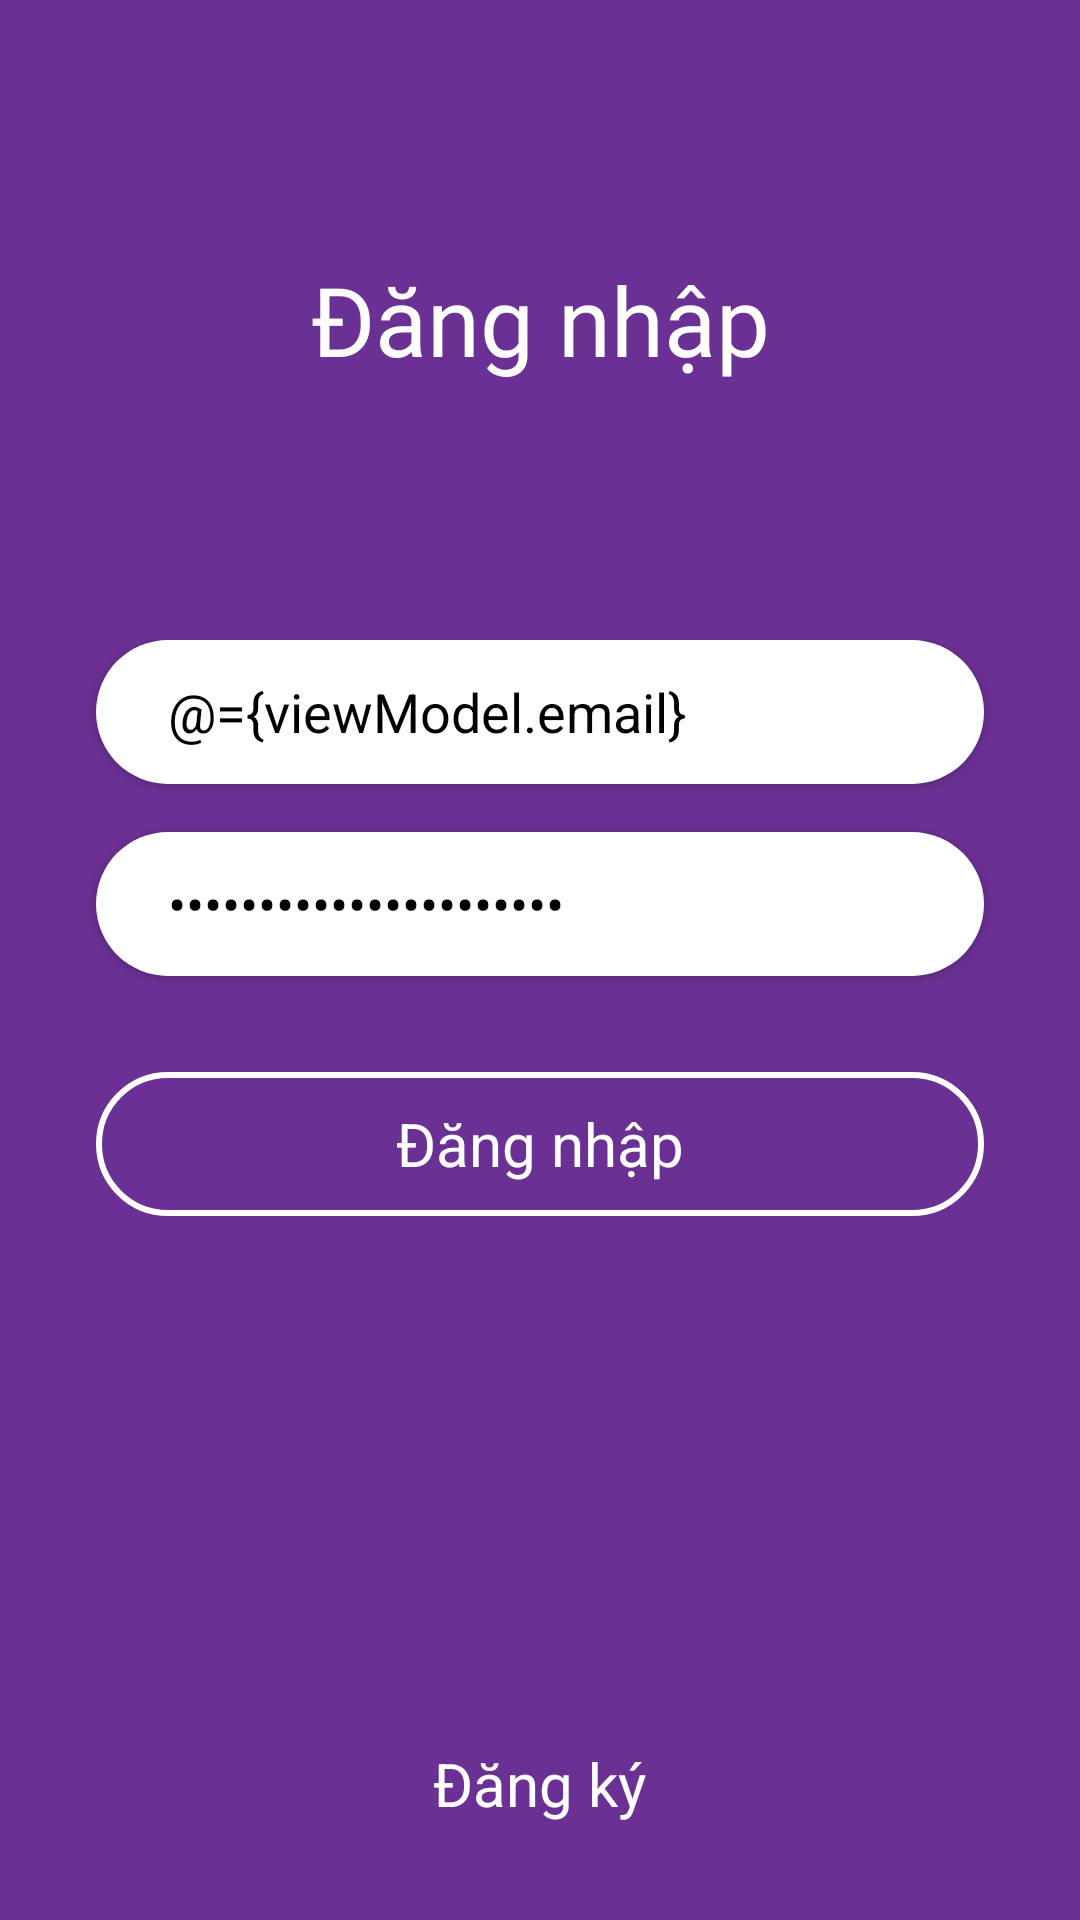

The Android layout XML behind this screen, and the referenced resources:
<!-- AndroidManifest.xml: application theme AppTheme -->
<!-- res/layout/activity_main.xml -->
<?xml version="1.0" encoding="utf-8"?>
<layout>

    <data>

        <variable
            name="viewModel"
            type="kiki.chat.firebase.com.firebasechat.ui.main.MainViewModel"/>

    </data>



<RelativeLayout xmlns:android="http://schemas.android.com/apk/res/android"
    xmlns:app="http://schemas.android.com/apk/res-auto"
    xmlns:tools="http://schemas.android.com/tools"
    android:layout_width="match_parent"
    android:layout_height="match_parent"
    tools:context="kiki.chat.firebase.com.firebasechat.ui.main.MainActivity"
    android:orientation="vertical"
    android:background="@color/colorPrimary">

    <LinearLayout
        android:layout_width="match_parent"
        android:layout_height="match_parent"
        android:orientation="vertical"
        android:weightSum="3">

        <android.support.v7.widget.AppCompatTextView
            android:layout_width="match_parent"
            android:layout_height="0dp"
            android:layout_weight="1"
            android:layout_gravity="center"
            android:text="@string/login"
            android:fontFamily="@font/roboto_bold"
            android:textSize="32sp"
            android:textColor="@color/white"
            android:gravity="center"/>

        <LinearLayout
            android:layout_width="match_parent"
            android:layout_height="0dp"
            android:orientation="vertical"
            android:layout_weight="2">

            <android.support.v7.widget.AppCompatEditText
                android:layout_width="match_parent"
                android:layout_height="48dp"
                android:layout_marginStart="32dp"
                android:layout_marginEnd="32dp"
                android:hint="@string/email"
                android:textColor="@color/black"
                android:background="@drawable/custom_edit_text_circle_white"
                android:paddingStart="24dp"
                android:paddingEnd="24dp"
                android:elevation="@dimen/edit_text_elevation"
                android:text="@={viewModel.email}"/>

            <android.support.v7.widget.AppCompatEditText
                android:layout_width="match_parent"
                android:layout_height="48dp"
                android:layout_marginStart="32dp"
                android:layout_marginEnd="32dp"
                android:hint="@string/password"
                android:textColor="@color/black"
                android:background="@drawable/custom_edit_text_circle_white"
                android:paddingStart="24dp"
                android:paddingEnd="24dp"
                android:elevation="@dimen/edit_text_elevation"
                android:layout_marginTop="16dp"
                android:inputType="textPassword"
                android:text="@={viewModel.password}"/>

            <android.support.v7.widget.AppCompatTextView
                android:layout_width="match_parent"
                android:layout_height="48dp"
                android:text="@string/login"
                android:gravity="center"
                android:layout_marginTop="32dp"
                android:textColor="@color/white"
                android:background="@drawable/custom_login_button"
                android:layout_marginStart="32dp"
                android:layout_marginEnd="32dp"
                android:textSize="20sp"
                android:onClick="@{viewModel::onClickLogin}"/>



        </LinearLayout>

    </LinearLayout>



    <android.support.v7.widget.AppCompatTextView
        android:layout_width="wrap_content"
        android:layout_height="wrap_content"
        android:text="@string/registration"
        android:textColor="@color/white"
        android:textSize="20sp"
        android:gravity="center"
        android:layout_gravity="center"
        android:layout_marginTop="32dp"
        android:layout_alignParentBottom="true"
        android:layout_centerHorizontal="true"
        android:layout_marginBottom="32dp"
        android:onClick="@{viewModel::onClickRegistration}"/>

</RelativeLayout>
</layout>
<!-- resources referenced by this layout -->
<resources>
  <color name="black">#000</color>
  <color name="colorPrimary">#6A3093</color>
  <color name="white">#fff</color>
  <dimen name="edit_text_elevation">1dp</dimen>
  <!-- drawable custom_edit_text_circle_white (drawable) -->
  <?xml version="1.0" encoding="utf-8"?>
  <shape xmlns:android="http://schemas.android.com/apk/res/android">
  
      <solid android:color="@color/white"/>
  
  
      <corners android:radius="100dp"/>
  </shape>
  <!-- drawable custom_login_button (drawable) -->
  <?xml version="1.0" encoding="utf-8"?>
  <shape xmlns:android="http://schemas.android.com/apk/res/android">
  
      <stroke android:width="2dp"
          android:color="@color/white"/>
  
      <corners android:radius="100dp"/>
  
  </shape>
  <string name="email">Email</string>
  <string name="login">Đăng nhập</string>
  <string name="password">Mật khẩu</string>
  <string name="registration">Đăng ký</string>
  <style name="AppTheme" parent="Theme.AppCompat.Light.DarkActionBar">
          
          <item name="windowNoTitle">true</item>
          <item name="windowActionBar">false</item>
          <item name="colorPrimary">@color/colorPrimary</item>
          <item name="colorPrimaryDark">@color/colorPrimaryDark</item>
          <item name="colorAccent">@color/colorAccent</item>
  
      </style>
  <color name="colorPrimaryDark">#3b0064</color>
  <color name="colorAccent">#9b5dc4</color>
</resources>
